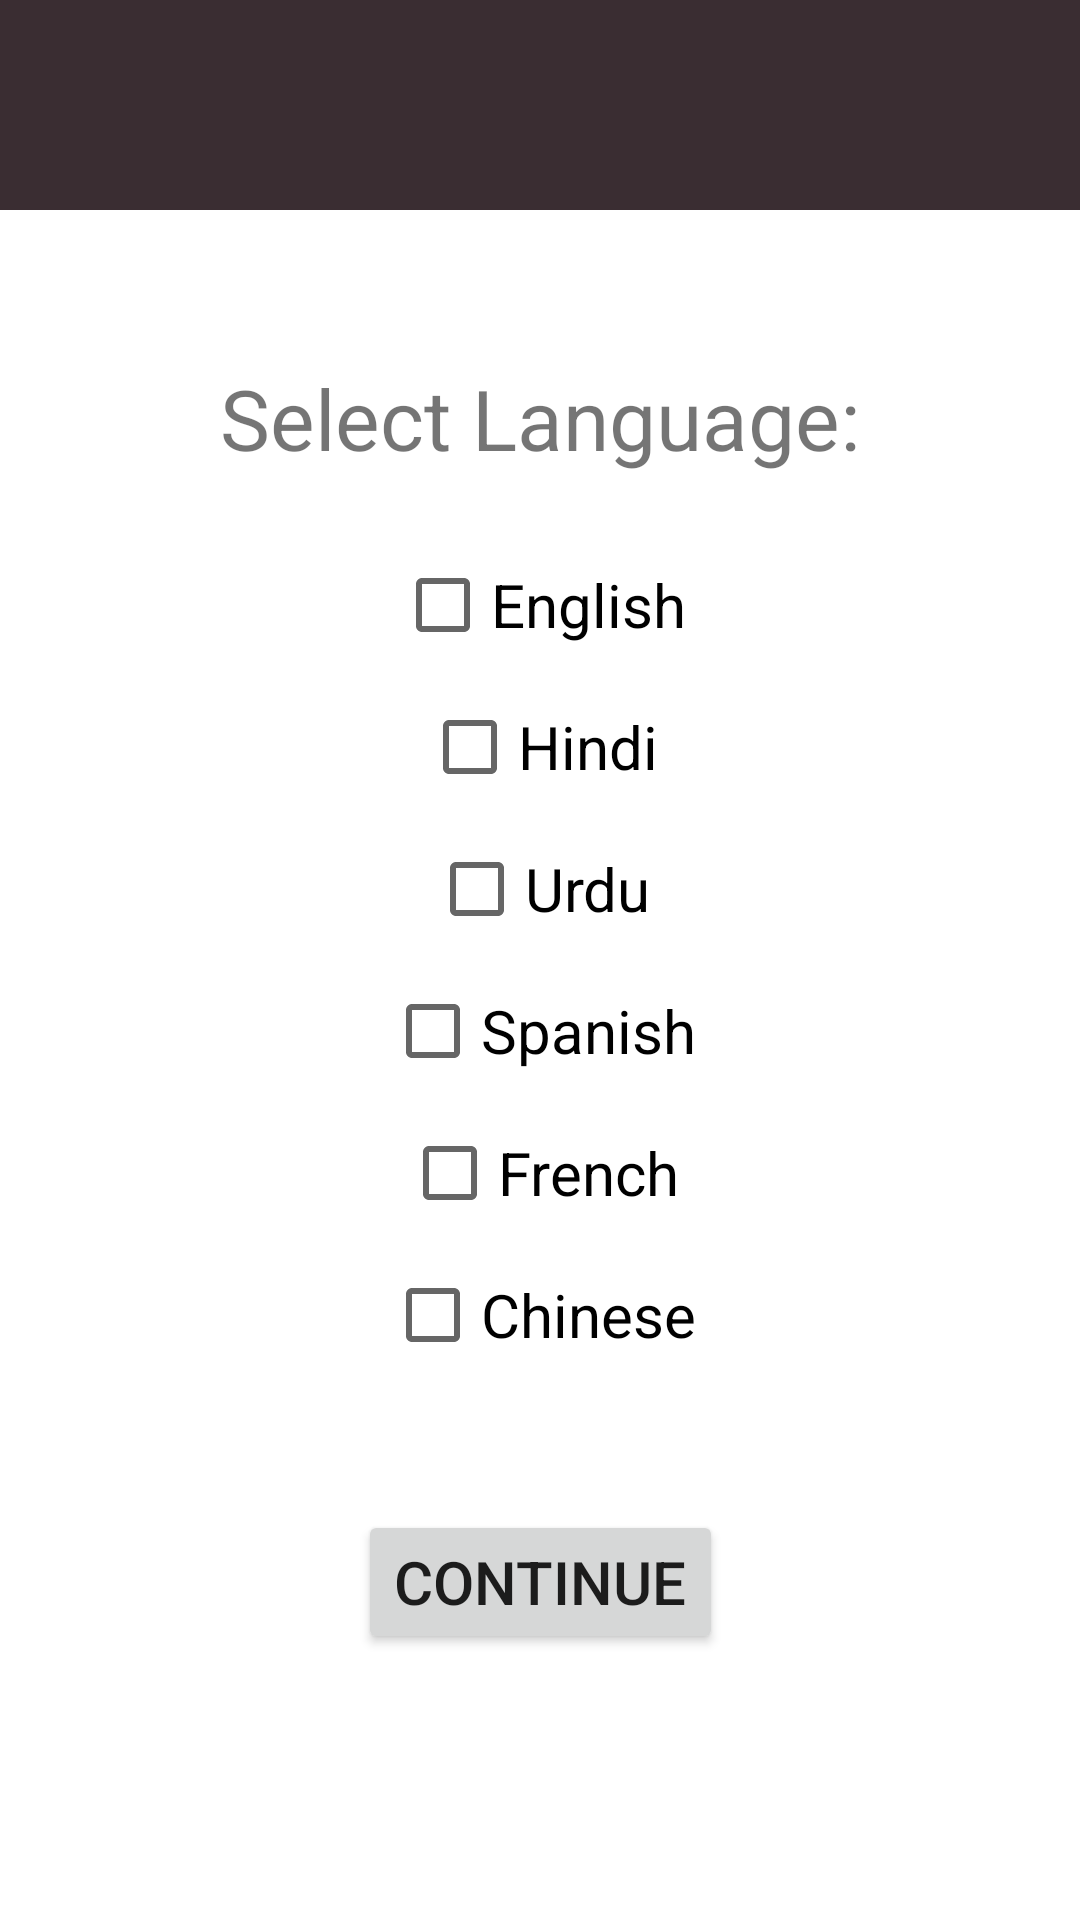

Here is an Android app screen rendered from its layout file. Give the layout XML and the strings, colors and styles it references.
<!-- AndroidManifest.xml: application theme Theme.Quizellapp -->
<!-- res/layout/activity_language_selection.xml -->
<?xml version="1.0" encoding="utf-8"?>
<androidx.constraintlayout.widget.ConstraintLayout xmlns:android="http://schemas.android.com/apk/res/android"
    xmlns:app="http://schemas.android.com/apk/res-auto"
    xmlns:tools="http://schemas.android.com/tools"
    android:layout_width="match_parent"
    android:layout_height="match_parent"
    tools:context=".LanguageSelection">

    <androidx.appcompat.widget.Toolbar
        android:id="@+id/toolbar"
        android:layout_width="match_parent"
        android:layout_height="70sp"
        android:background="#3A2D32"
        app:layout_constraintBottom_toBottomOf="parent"
        app:layout_constraintStart_toStartOf="parent"
        app:layout_constraintTop_toTopOf="parent"
        app:layout_constraintVertical_bias="0.00"
        app:titleTextColor="@android:color/white"
        />

    <TextView
        android:id="@+id/textView10"
        android:layout_width="wrap_content"
        android:layout_height="wrap_content"
        android:text="Select Language:"
        android:textSize="28sp"
        app:layout_constraintBottom_toBottomOf="parent"
        app:layout_constraintEnd_toEndOf="parent"
        app:layout_constraintHorizontal_bias="0.5"
        app:layout_constraintStart_toStartOf="parent"
        app:layout_constraintTop_toTopOf="parent"
        app:layout_constraintVertical_bias="0.2" />

    <CheckBox
        android:id="@+id/checkBox1"
        android:layout_width="wrap_content"
        android:layout_height="wrap_content"
        android:text="English"
        android:textSize="20sp"
        app:layout_constraintBottom_toBottomOf="parent"
        app:layout_constraintEnd_toEndOf="parent"
        app:layout_constraintStart_toStartOf="parent"
        app:layout_constraintTop_toTopOf="parent"
        app:layout_constraintVertical_bias="0.3"
        app:layout_constraintHorizontal_bias="0.5"/>

    <CheckBox
        android:id="@+id/checkBox2"
        android:layout_width="wrap_content"
        android:layout_height="wrap_content"
        android:text="Hindi"
        android:textSize="20sp"
        tools:layout_editor_absoluteX="140dp"
        tools:layout_editor_absoluteY="270dp"
        app:layout_constraintBottom_toBottomOf="parent"
        app:layout_constraintEnd_toEndOf="parent"
        app:layout_constraintStart_toStartOf="parent"
        app:layout_constraintTop_toTopOf="parent"
        app:layout_constraintVertical_bias="0.38"
        app:layout_constraintHorizontal_bias="0.5"/>

    <CheckBox
        android:id="@+id/checkBox3"
        android:layout_width="wrap_content"
        android:layout_height="wrap_content"
        android:text="Urdu"
        android:textSize="20sp"
        tools:layout_editor_absoluteX="140dp"
        tools:layout_editor_absoluteY="332dp"
        app:layout_constraintBottom_toBottomOf="parent"
        app:layout_constraintEnd_toEndOf="parent"
        app:layout_constraintStart_toStartOf="parent"
        app:layout_constraintTop_toTopOf="parent"
        app:layout_constraintVertical_bias="0.46"
        app:layout_constraintHorizontal_bias="0.5"/>

    <CheckBox
        android:id="@+id/checkBox4"
        android:layout_width="wrap_content"
        android:layout_height="wrap_content"
        android:text="Spanish"
        android:textSize="20sp"
        tools:layout_editor_absoluteX="155dp"
        tools:layout_editor_absoluteY="402dp"
        app:layout_constraintBottom_toBottomOf="parent"
        app:layout_constraintEnd_toEndOf="parent"
        app:layout_constraintStart_toStartOf="parent"
        app:layout_constraintTop_toTopOf="parent"
        app:layout_constraintVertical_bias="0.54"
        app:layout_constraintHorizontal_bias="0.5"/>

    <CheckBox
        android:id="@+id/checkBox5"
        android:layout_width="wrap_content"
        android:layout_height="wrap_content"
        android:text="French"
        android:textSize="20sp"
        tools:layout_editor_absoluteX="159dp"
        tools:layout_editor_absoluteY="490dp"
        app:layout_constraintBottom_toBottomOf="parent"
        app:layout_constraintEnd_toEndOf="parent"
        app:layout_constraintStart_toStartOf="parent"
        app:layout_constraintTop_toTopOf="parent"
        app:layout_constraintVertical_bias="0.62"
        app:layout_constraintHorizontal_bias="0.5"/>

    <CheckBox
        android:id="@+id/checkBox6"
        android:layout_width="wrap_content"
        android:layout_height="wrap_content"
        android:text="Chinese"
        android:textSize="20sp"
        tools:layout_editor_absoluteX="148dp"
        tools:layout_editor_absoluteY="545dp"
        app:layout_constraintBottom_toBottomOf="parent"
        app:layout_constraintEnd_toEndOf="parent"
        app:layout_constraintStart_toStartOf="parent"
        app:layout_constraintTop_toTopOf="parent"
        app:layout_constraintVertical_bias="0.7"
        app:layout_constraintHorizontal_bias="0.5"/>

    <Button
        android:id="@+id/Continue"
        android:layout_width="wrap_content"
        android:layout_height="wrap_content"
        android:text="Continue"
        android:textSize="20sp"
        tools:layout_editor_absoluteX="177dp"
        tools:layout_editor_absoluteY="626dp"
        app:layout_constraintBottom_toBottomOf="parent"
        app:layout_constraintEnd_toEndOf="parent"
        app:layout_constraintStart_toStartOf="parent"
        app:layout_constraintTop_toTopOf="parent"
        app:layout_constraintVertical_bias="0.85"
        app:layout_constraintHorizontal_bias="0.5"/>


</androidx.constraintlayout.widget.ConstraintLayout>
<!-- resources referenced by this layout -->
<resources>
  <style name="Theme.Quizellapp" parent="Theme.MaterialComponents.DayNight.NoActionBar">
              
              <item name="colorPrimary">@color/purple_500</item>
              <item name="colorPrimaryVariant">@color/purple_700</item>
              <item name="colorOnPrimary">@color/white</item>
              
              <item name="colorSecondary">#212F3C</item>
              <item name="colorSecondaryVariant">#212F3C</item>
              <item name="colorOnSecondary">@color/black</item>
              <item name="drawerArrowStyle">@style/DrawerVBage_ArrowStyle</item>
              
              <item name="android:statusBarColor" tools:targetApi="l">?attr/colorSecondary</item>
              <item name="android:navigationBarColor">?attr/colorSecondary</item>
              
      </style>
  <color name="purple_500">#FF6200EE</color>
  <color name="purple_700">#FF3700B3</color>
  <color name="white">#FFFFFFFF</color>
  <color name="black">#FF000000</color>
  <style name="DrawerVBage_ArrowStyle" parent="@style/Widget.AppCompat.DrawerArrowToggle">
          <item name="spinBars">true</item>
          <item name="color">@color/white</item>
      </style>
</resources>
